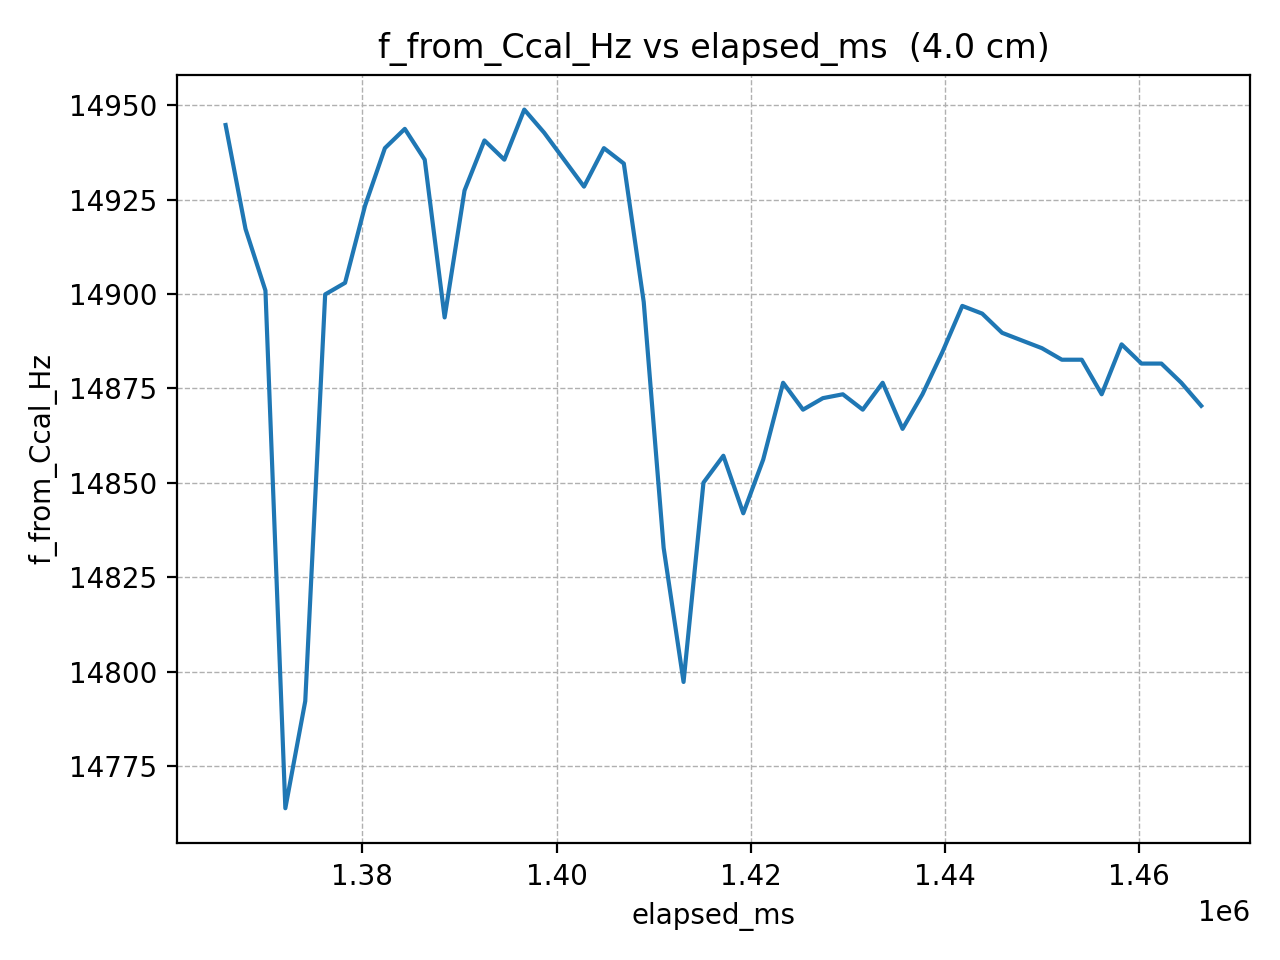

Values plotted in this chart, from the file beside it:
elapsed_ms, f_from_Ccal_Hz
1365915, 14945
1367966, 14917
1370017, 14901
1372068, 14764
1374119, 14792
1376170, 14900
1378221, 14903
1380272, 14923
1382323, 14939
1384374, 14944
1386425, 14936
1388476, 14894
1390527, 14927
1392578, 14941
1394629, 14936
1396680, 14949
1398731, 14943
1400782, 14936
1402833, 14928
1404884, 14939
1406935, 14935
1408986, 14898
1411037, 14833
1413088, 14797
1415139, 14850
1417190, 14857
1419241, 14842
1421292, 14856
1423343, 14876
1425394, 14869
1427445, 14872
1429496, 14873
1431547, 14869
1433598, 14876
1435649, 14864
1437700, 14873
1439751, 14885
1441802, 14897
1443853, 14895
1445904, 14890
1447955, 14888
1450006, 14886
1452057, 14883
1454108, 14883
1456159, 14873
1458210, 14887
1460261, 14882
1462312, 14882
1464363, 14876
1466414, 14870
